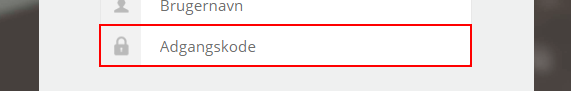
Workflow: SalectoLogin

Step 1: type [In_Password] into the text box 'login'
